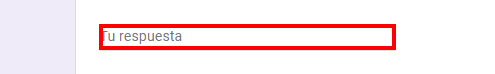
Workflow: Load

Step 1: type [strTitulo] into the text box

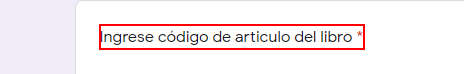
Step 2: Find Title on the element 'Nombre del libro'

Step 3: type [strCodigo] into the text box (same screen as step 1)

Step 4: Find Article on the element 'Ingrese código de articulo del libro' (same screen as step 2)

Step 5: type [strPrecio] into the text box (same screen as step 1)

Step 6: Find Price on the element 'Ingrese precio del libro' (same screen as step 2)

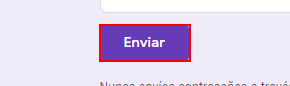
Step 7: click on the element 'Enviar' (chrome.exe)

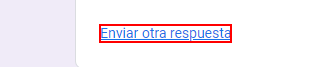
Step 8: click on the link 'Enviar otra respuesta'

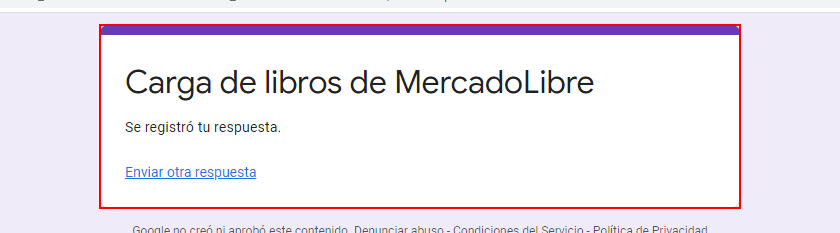
Step 9: Find Element 'DIV' on the element 'Se registró tu respuesta.' (chrome.exe)
